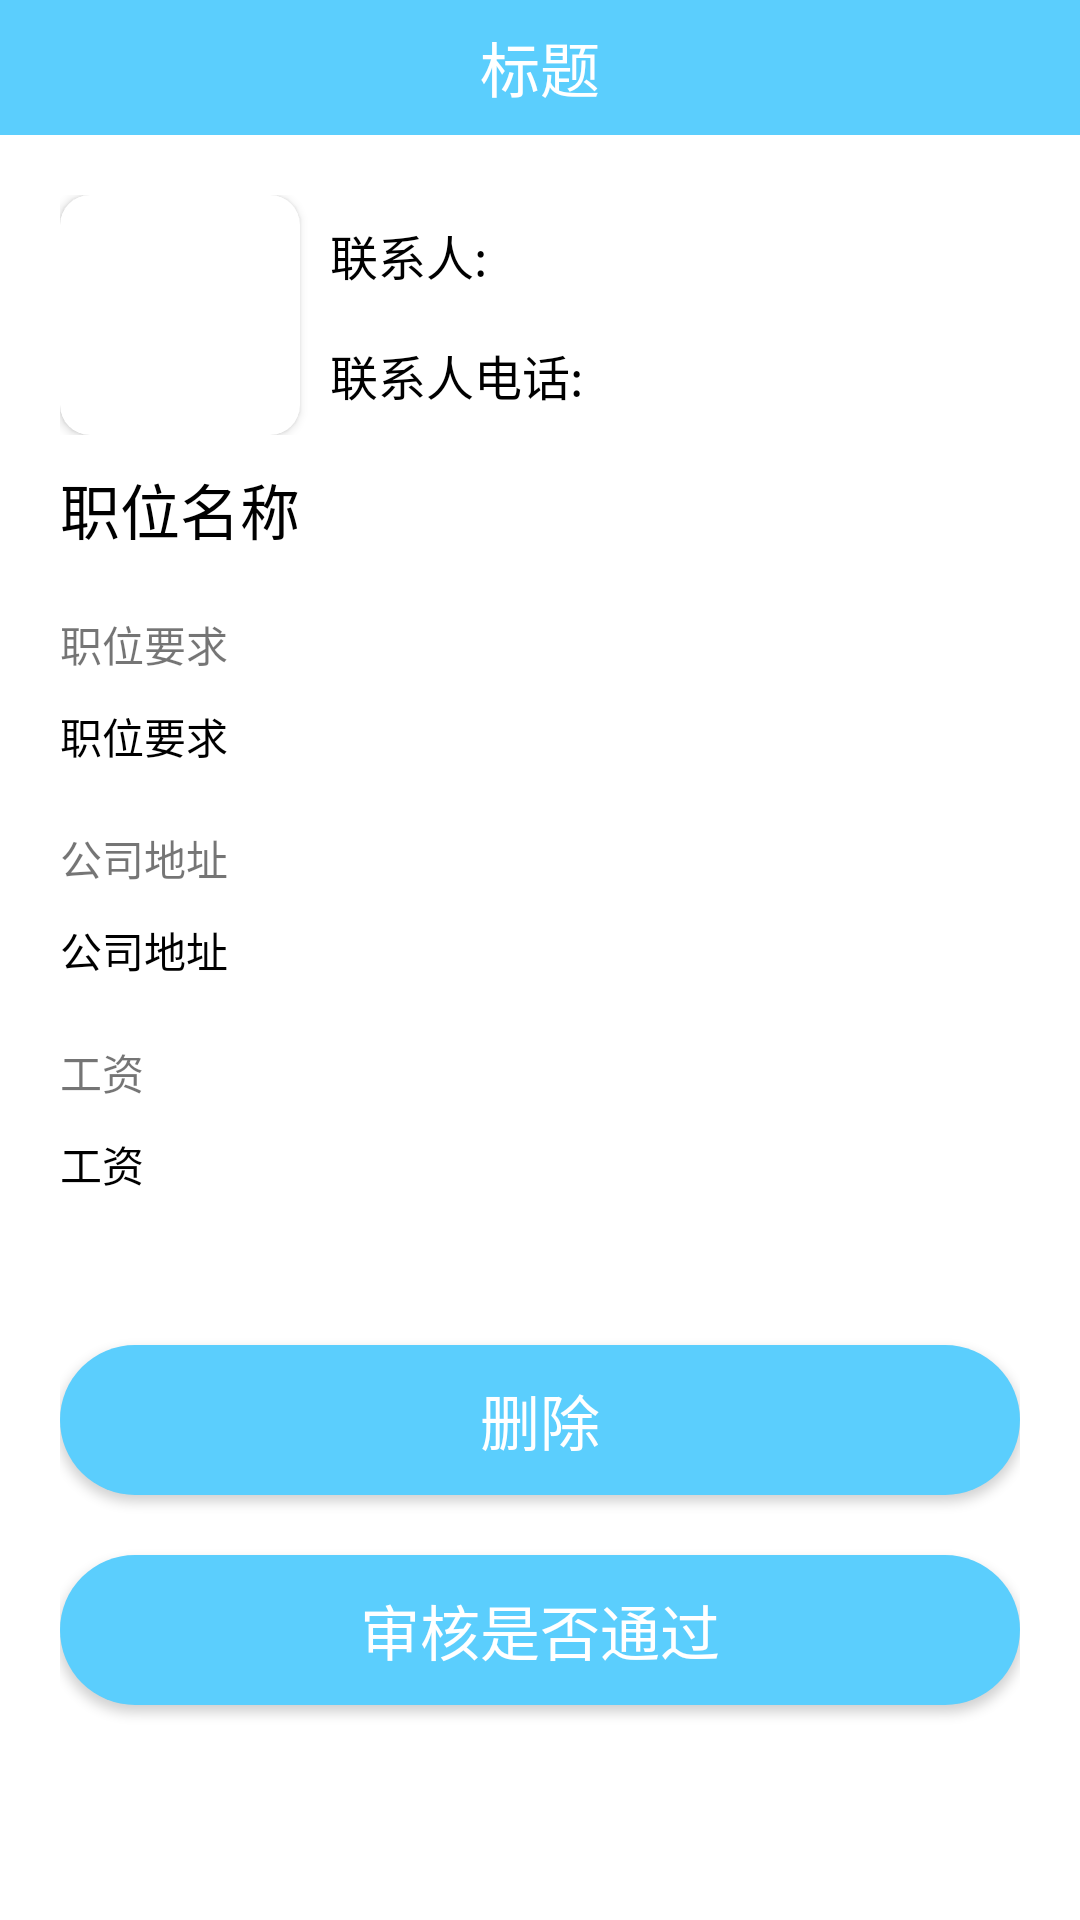

Here is an Android app screen rendered from its layout file. Give the layout XML and the strings, colors and styles it references.
<!-- AndroidManifest.xml: application theme Theme.MyApplication -->
<!-- res/layout/activity_add_zhao_ping_detail.xml -->
<?xml version="1.0" encoding="utf-8"?>
<LinearLayout xmlns:android="http://schemas.android.com/apk/res/android"
    android:layout_width="match_parent"
    android:layout_height="match_parent"
    android:orientation="vertical">

    <include layout="@layout/toolbar_item" />

    <LinearLayout
        android:layout_width="match_parent"
        android:layout_height="match_parent"
        android:orientation="vertical"
        android:padding="20dp">

        <LinearLayout
            android:layout_width="match_parent"
            android:layout_height="wrap_content"
            android:orientation="horizontal">

            <include
                layout="@layout/cardview_item"
                android:layout_width="80dp"
                android:layout_height="80dp" />

            <LinearLayout
                android:layout_width="match_parent"
                android:layout_height="match_parent"
                android:layout_marginLeft="10dp"
                android:orientation="vertical">

                <TextView
                    android:id="@+id/username"
                    android:layout_width="wrap_content"
                    android:layout_height="wrap_content"
                    android:layout_weight="1"
                    android:height="0dp"
                    android:gravity="center_vertical"
                    android:text="联系人:"
                    android:textColor="@color/black"
                    android:textSize="16dp" />

                <TextView
                    android:id="@+id/phone"
                    android:layout_width="wrap_content"
                    android:layout_height="wrap_content"
                    android:layout_weight="1"
                    android:height="0dp"
                    android:gravity="center_vertical"
                    android:text="联系人电话:"
                    android:textColor="@color/black"
                    android:textSize="16dp" />
            </LinearLayout>

        </LinearLayout>

        <TextView
            android:id="@+id/askName"
            android:layout_width="wrap_content"
            android:layout_height="wrap_content"
            android:layout_marginTop="10dp"
            android:text="职位名称"
            android:textColor="@color/black"
            android:textSize="20dp" />

        <TextView
            android:layout_width="wrap_content"
            android:layout_height="wrap_content"
            android:layout_marginTop="20dp"
            android:text="职位要求" />

        <TextView
            android:id="@+id/ask"
            android:layout_width="wrap_content"
            android:layout_height="wrap_content"
            android:layout_marginTop="10dp"
            android:text="职位要求"
            android:textColor="@color/black" />

        <TextView
            android:layout_width="wrap_content"
            android:layout_height="wrap_content"
            android:layout_marginTop="20dp"
            android:text="公司地址" />

        <TextView
            android:id="@+id/address"
            android:layout_width="wrap_content"
            android:layout_height="wrap_content"
            android:layout_marginTop="10dp"
            android:text="公司地址"
            android:textColor="@color/black" />

        <TextView
            android:layout_width="wrap_content"
            android:layout_height="wrap_content"
            android:layout_marginTop="20dp"
            android:text="工资" />

        <TextView
            android:id="@+id/price"
            android:layout_width="wrap_content"
            android:layout_height="wrap_content"
            android:layout_marginTop="10dp"
            android:text="工资"
            android:textColor="@color/black" />

        <androidx.appcompat.widget.AppCompatButton
            android:id="@+id/delete"
            android:layout_width="match_parent"
            android:layout_height="50dp"
            android:layout_gravity="center_horizontal"
            android:layout_marginTop="50dp"
            android:background="@drawable/btn_bg"
            android:text="删除"
            android:textColor="@color/white"
            android:textSize="20dp" />

        <androidx.appcompat.widget.AppCompatButton
            android:id="@+id/clearance"
            android:layout_width="match_parent"
            android:layout_height="50dp"
            android:layout_gravity="center_horizontal"
            android:layout_marginTop="20dp"
            android:background="@drawable/btn_bg"
            android:text="审核是否通过"
            android:textColor="@color/white"
            android:textSize="20dp" />
    </LinearLayout>

</LinearLayout>
<!-- res/layout/toolbar_item.xml (included above) -->
<?xml version="1.0" encoding="utf-8"?>
<androidx.appcompat.widget.Toolbar xmlns:android="http://schemas.android.com/apk/res/android"
    android:id="@+id/toolbar"
    android:layout_width="match_parent"
    android:layout_height="45dp"
    android:background="@color/title">

    <ImageView
        android:layout_width="40dp"
        android:layout_height="40dp"
        android:background="@drawable/ic_baseline_chevron_left_24" />

    <TextView
        android:layout_width="wrap_content"
        android:layout_height="wrap_content"
        android:layout_gravity="center"
        android:ellipsize="end"
        android:maxLength="11"
        android:maxLines="1"
        android:text="标题"
        android:textColor="@color/white"
        android:textSize="20dp" />

</androidx.appcompat.widget.Toolbar>
<!-- res/layout/cardview_item.xml (included above) -->
<?xml version="1.0" encoding="utf-8"?>
<androidx.cardview.widget.CardView xmlns:android="http://schemas.android.com/apk/res/android"
    xmlns:app="http://schemas.android.com/apk/res-auto"
    android:layout_width="wrap_content"
    android:layout_height="wrap_content"
    app:cardCornerRadius="10dp">

    <ImageView
        android:id="@+id/image"
        android:layout_width="match_parent"
        android:layout_height="match_parent"
        android:scaleType="centerCrop"/>

</androidx.cardview.widget.CardView>
<!-- resources referenced by this layout -->
<resources>
  <color name="black">#FF000000</color>
  <color name="title">#5bcefd</color>
  <color name="white">#FFFFFFFF</color>
  <!-- drawable btn_bg (drawable) -->
  <?xml version="1.0" encoding="utf-8"?>
  <shape xmlns:android="http://schemas.android.com/apk/res/android">
      <corners android:radius="50dp" />
      <solid android:color="@color/title" />
  </shape>
  <style name="Theme.MyApplication" parent="Theme.MaterialComponents.DayNight.DarkActionBar">
          
          <item name="colorPrimary">@color/title</item>
          <item name="colorPrimaryVariant">@color/title</item>
          <item name="colorOnPrimary">@color/title</item>
          
          <item name="colorSecondary">@color/title</item>
          <item name="colorSecondaryVariant">@color/title</item>
          <item name="colorOnSecondary">@color/title</item>
          
          <item name="android:statusBarColor" tools:targetApi="l">?attr/colorPrimaryVariant</item>
          
          <item name="windowNoTitle">true</item>
      </style>
</resources>
